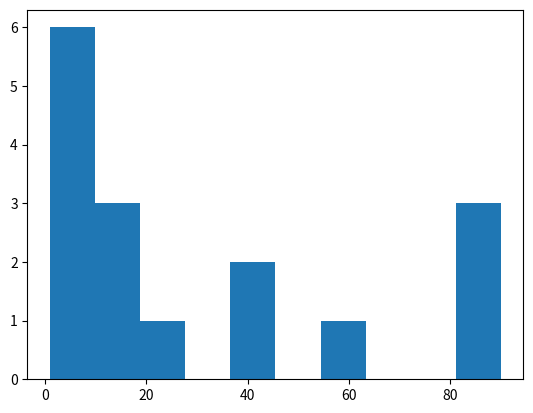

The matplotlib source for this figure:
from matplotlib import pyplot as plt
import numpy as np
x = [1, 4, 9, 3, 2, 11, 15, 16, 90, 87, 56, 43, 21, 9, 90, 43]
plt.hist(x, 10)
plt.show()

# Testing savetxt:
# b = np.zeros((500, 500))
# np.savetxt('output.txt', b)
# np.savetxt('output2.txt', b, fmt='%5.2f')